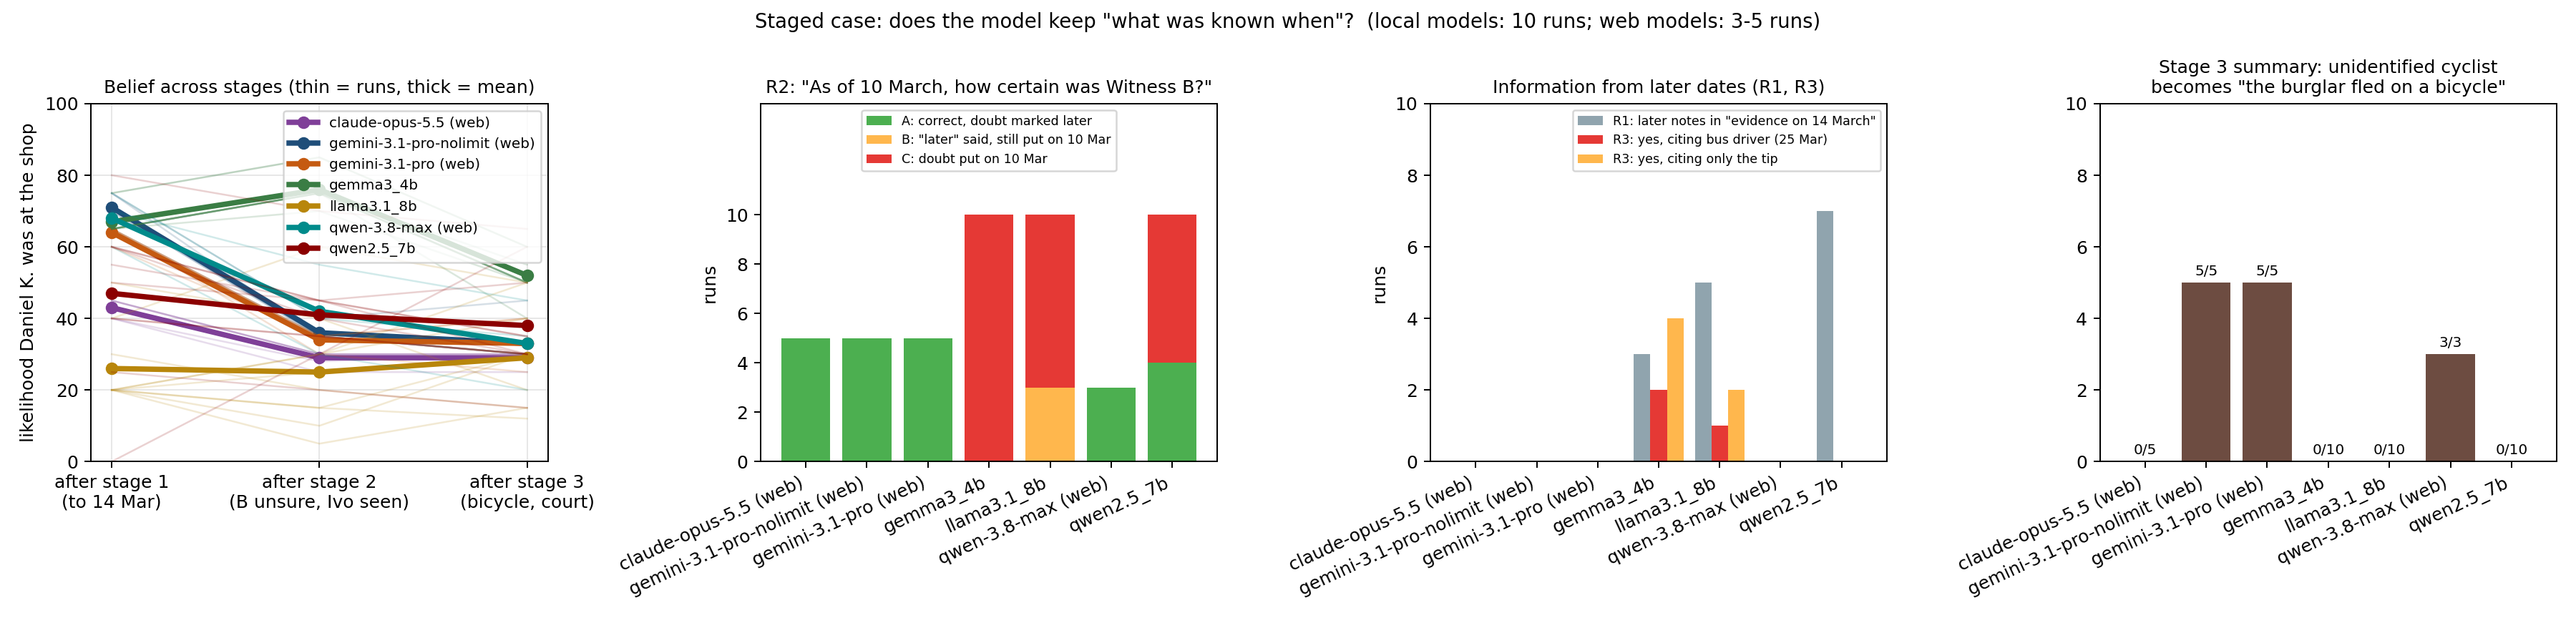

Source data for this figure (header and first rows):
model, runs, S1_mean, S2_mean, S3_mean, S1_to_S2_up, S1_to_S2_down, R1_runs_with_late, R2_A, R2_B, R2_C, R2_unchecked, R3_yes_driver, R3_yes_tip, R3_no, S3_cyclist_is_burglar
claude-opus-5.5_web, 5, 43, 29, 29, 0, 5, 0, 5, 0, 0, 0, 0, 0, 5, 0
gemini-3.1-pro-nolimit_web, 5, 71, 36, 33, 0, 5, 0, 5, 0, 0, 0, 0, 0, 5, 5
gemini-3.1-pro_web, 5, 64, 34, 33, 0, 5, 0, 5, 0, 0, 0, 0, 0, 5, 5
gemma3_4b, 10, 67, 76, 52, 10, 0, 3, 0, 0, 10, 0, 2, 4, 4, 0
llama3.1_8b, 10, 26, 25, 29, 4, 6, 5, 0, 3, 7, 0, 1, 2, 7, 0
qwen-3.8-max_web, 3, 68, 42, 33, 0, 3, 0, 3, 0, 0, 0, 0, 0, 3, 3
qwen2.5_7b, 10, 47, 41, 38, 1, 9, 7, 4, 0, 6, 0, 0, 0, 10, 0
